3-way image classification set "dataset" from GitHub (ChaitanyaGidwani/F1); label vocabulary: damp, dry, wet.

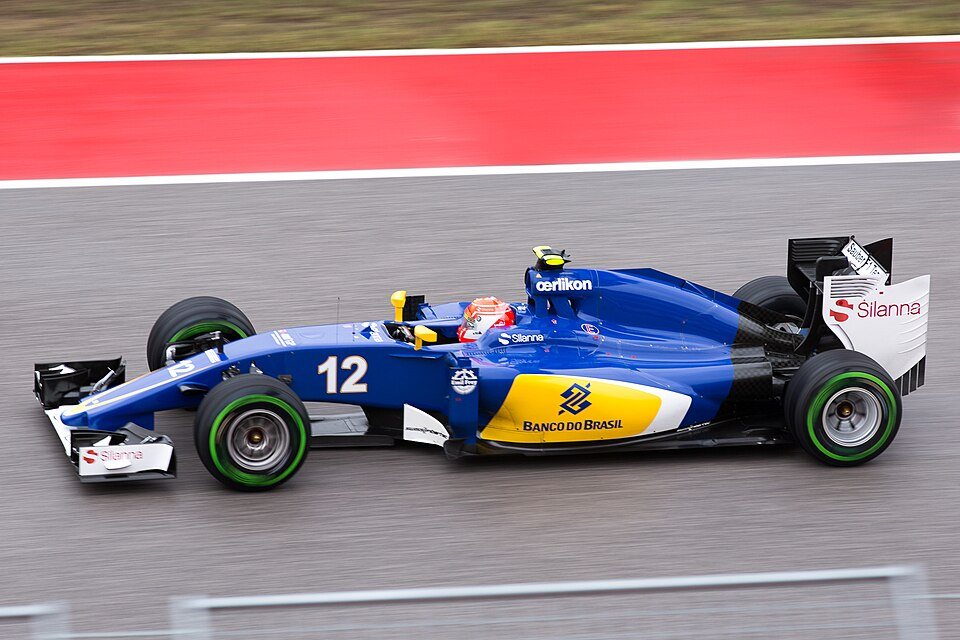
Label: damp

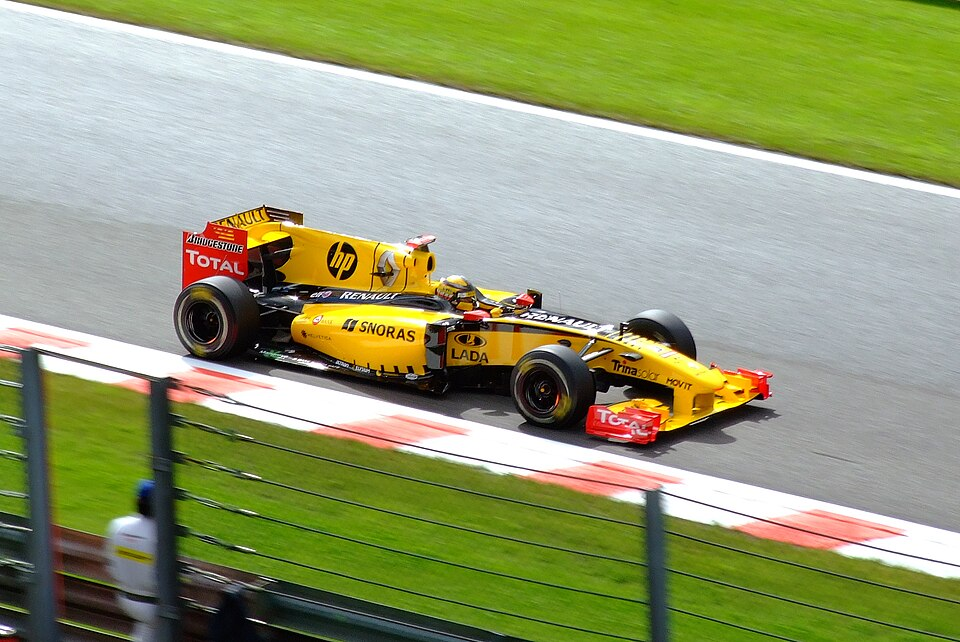
Label: wet

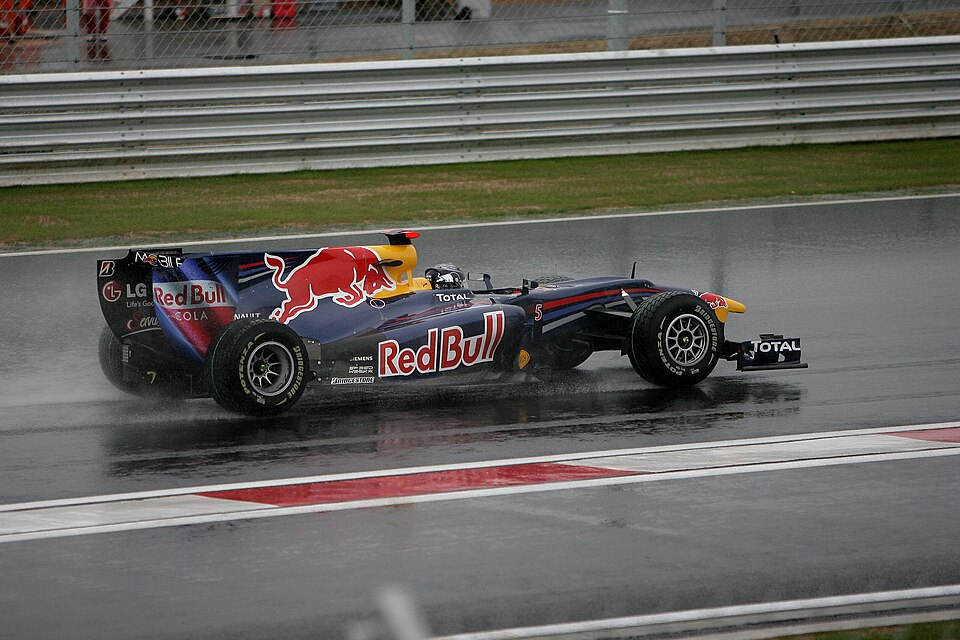
Label: wet

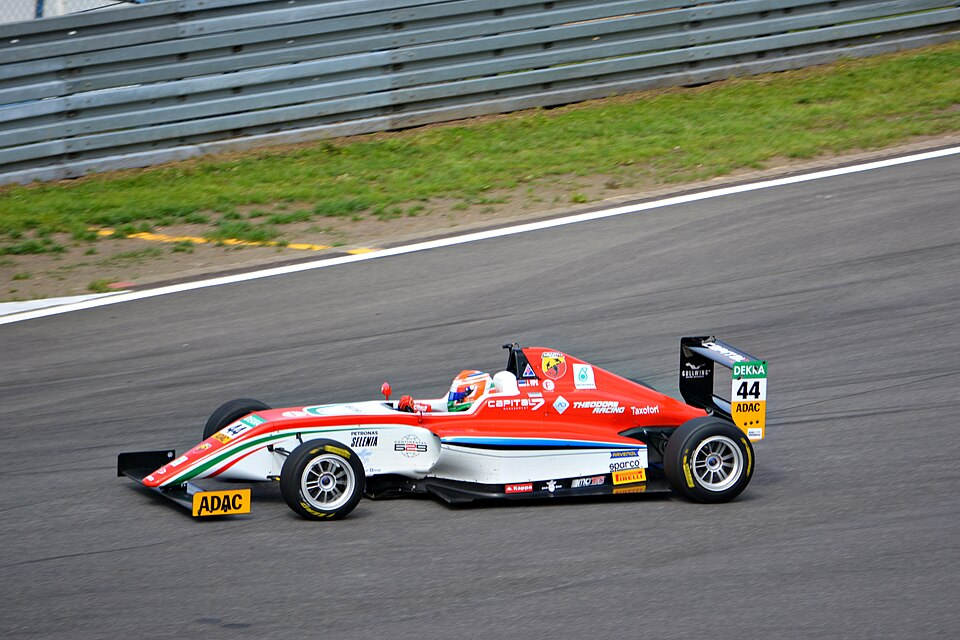
Label: dry

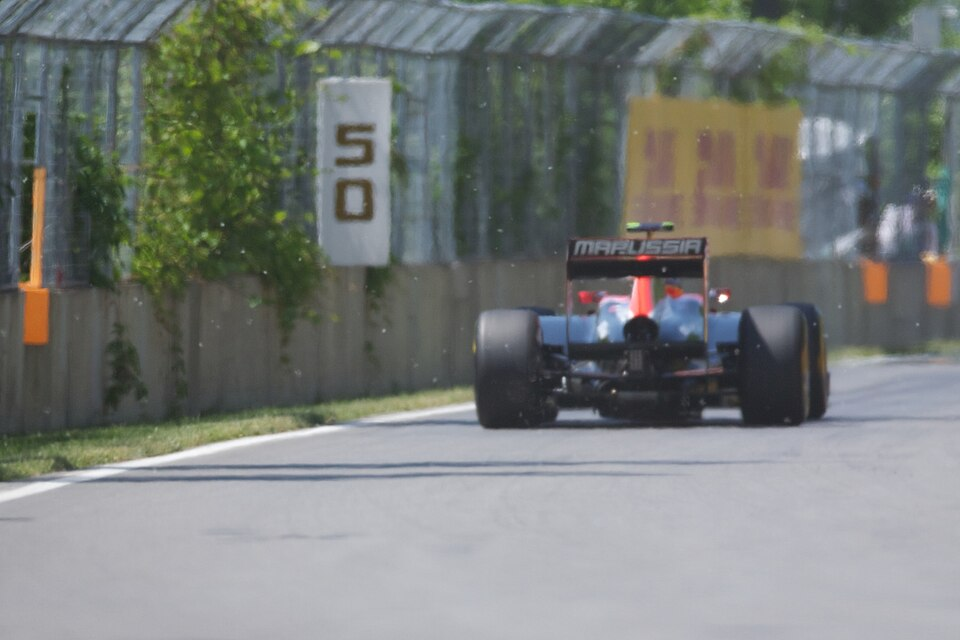
Label: dry

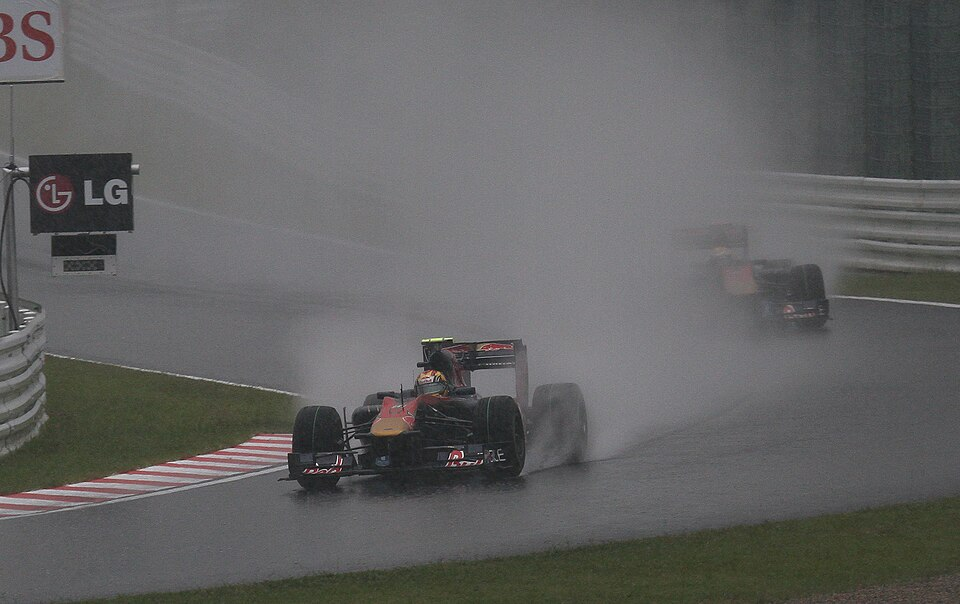
Label: wet
